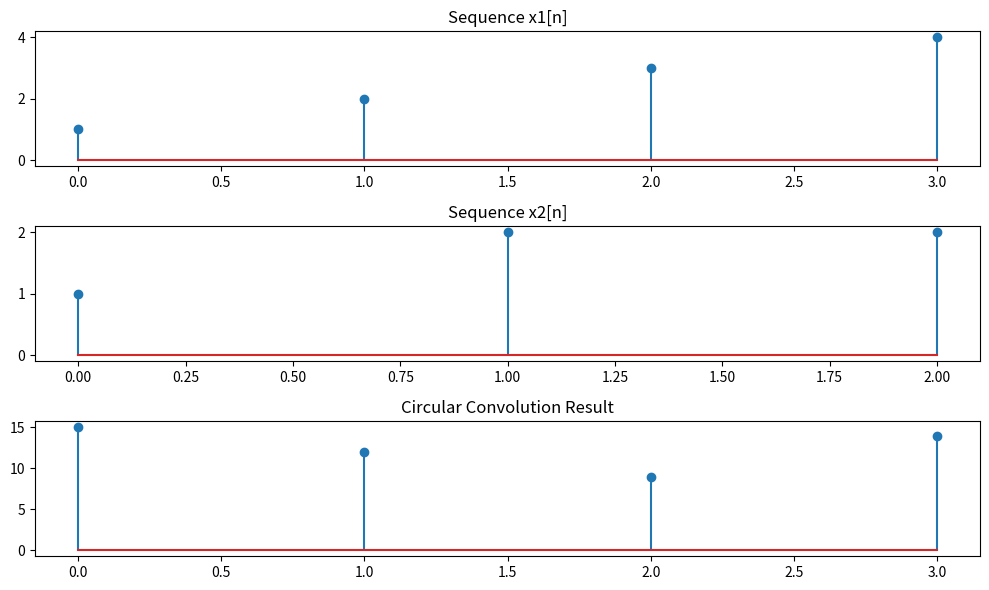

Here is the Python script that generated this plot:
import numpy as np
import matplotlib.pyplot as plt


def pad_sequences(seq1, seq2):
    max_len = max(len(seq1), len(seq2))
    seq1 = np.pad(seq1, (0, max_len - len(seq1)), 'constant')
    seq2 = np.pad(seq2, (0, max_len - len(seq2)), 'constant')
    return seq1, seq2


def circular_convolve(seq1, seq2):
    
    seq1, seq2 = pad_sequences(seq1, seq2)
    N = len(seq1)
    result = np.zeros(N)
    
    
    for n in range(N):
        for k in range(N):
            result[n] += seq1[k] * seq2[(n - k) % N]
            
    return result


def circular_convolve_dft(seq1, seq2):
    seq1, seq2 = pad_sequences(seq1, seq2)
    dft_seq1 = np.fft.fft(seq1)
    dft_seq2 = np.fft.fft(seq2)
    result_dft = np.fft.ifft(dft_seq1 * dft_seq2)
    return np.real(result_dft)


seq1 = np.array([1, 2, 3, 4])
seq2 = np.array([1, 2, 2])


circular_result = circular_convolve(seq1, seq2)


dft_result = circular_convolve_dft(seq1, seq2)

print("Circular Convolution (manual):", circular_result)
print("Circular Convolution (DFT verification):", dft_result)


plt.figure(figsize=(10, 6))

plt.subplot(3, 1, 1)
plt.stem(seq1)
plt.title('Sequence x1[n]')

plt.subplot(3, 1, 2)
plt.stem(seq2)
plt.title('Sequence x2[n]')

plt.subplot(3, 1, 3)
plt.stem(circular_result)
plt.title('Circular Convolution Result')

plt.tight_layout()
plt.show()